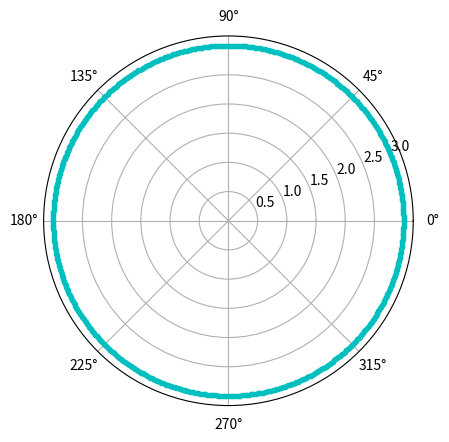

Recreate this plot in Python.
import numpy as np
import matplotlib.pyplot as plt

plt.axes(projection='polar')
r = 3
rads = np.arange(0, 2 * np.pi, 0.01)
for rad in rads:
    plt.polar(rad, r, 'c.')
plt.show()
